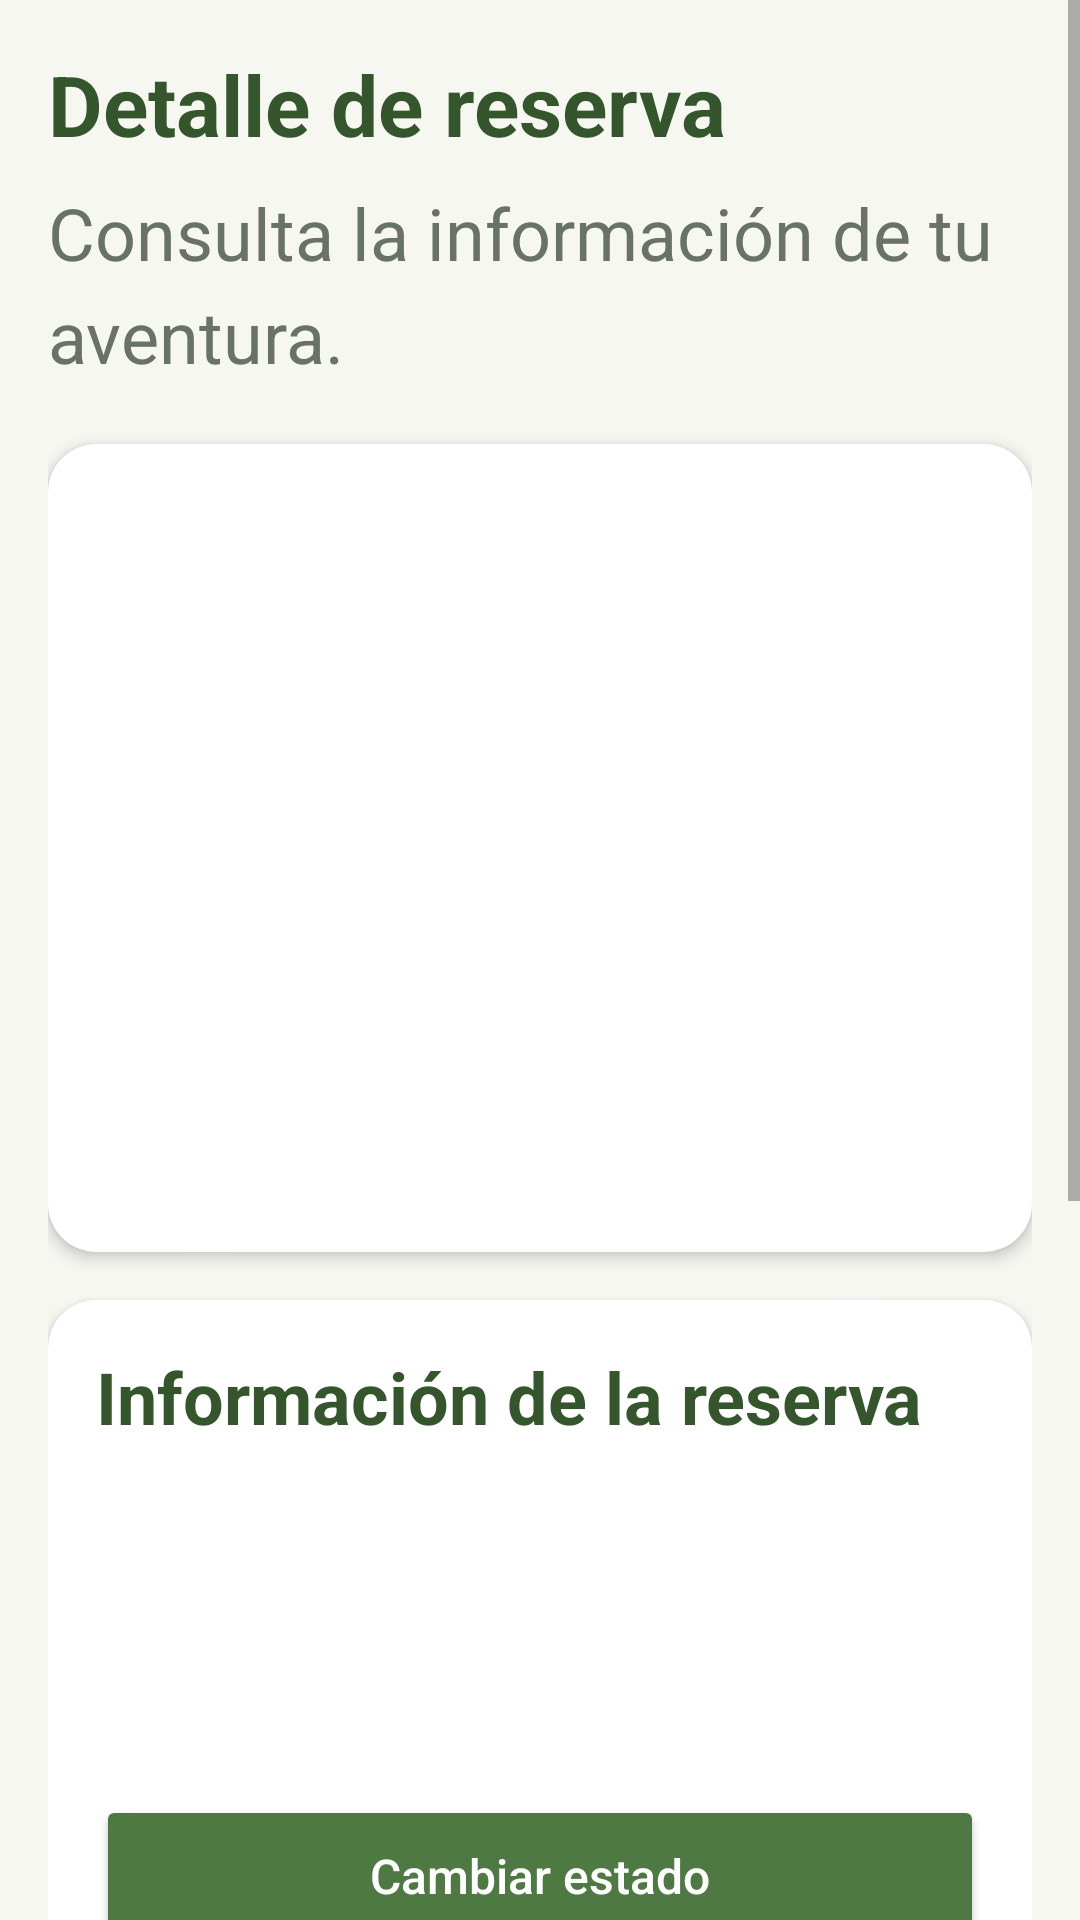

Layout XML and referenced resources for this Android screen:
<!-- AndroidManifest.xml: application theme Theme.ParcialApp -->
<!-- res/layout/activity_detalle_reserva.xml -->
<?xml version="1.0" encoding="utf-8"?>

<ScrollView
    xmlns:android="http://schemas.android.com/apk/res/android"
    xmlns:app="http://schemas.android.com/apk/res-auto"
    android:layout_width="match_parent"
    android:layout_height="match_parent"
    android:background="@color/fondo_claro"
    android:fillViewport="true"
    android:fitsSystemWindows="true">

    <LinearLayout
        android:layout_width="match_parent"
        android:layout_height="wrap_content"
        android:orientation="vertical"
        android:padding="16dp">

        <TextView
            android:layout_width="match_parent"
            android:layout_height="wrap_content"
            android:text="Detalle de reserva"
            android:textColor="@color/verde_oscuro"
            android:textSize="28sp"
            android:textStyle="bold" />

        <TextView
            android:layout_width="match_parent"
            android:layout_height="wrap_content"
            android:layout_marginTop="8dp"
            android:text="Consulta la información de tu aventura."
            android:textColor="@color/texto_secundario"
            android:textSize="24sp"
            android:lineSpacingExtra="6sp" />

        <com.google.android.material.card.MaterialCardView
            android:layout_width="match_parent"
            android:layout_height="wrap_content"
            android:layout_marginTop="20dp"
            app:cardBackgroundColor="@color/blanco"
            app:cardCornerRadius="16dp"
            app:cardElevation="3dp">

            <LinearLayout
                android:layout_width="match_parent"
                android:layout_height="wrap_content"
                android:orientation="vertical">

                <ImageView
                    android:id="@+id/imgDestinoDetalle"
                    android:layout_width="match_parent"
                    android:layout_height="200dp"
                    android:scaleType="centerCrop"
                    android:contentDescription="Fotografía del destino turístico" />

                <TextView
                    android:id="@+id/txtDestinoDetalle"
                    android:layout_width="match_parent"
                    android:layout_height="wrap_content"
                    android:padding="16dp"
                    android:textColor="@color/verde_oscuro"
                    android:textSize="28sp"
                    android:textStyle="bold" />

            </LinearLayout>

        </com.google.android.material.card.MaterialCardView>

        <com.google.android.material.card.MaterialCardView
            android:layout_width="match_parent"
            android:layout_height="wrap_content"
            android:layout_marginTop="16dp"
            app:cardBackgroundColor="@color/blanco"
            app:cardCornerRadius="16dp"
            app:cardElevation="3dp">

            <LinearLayout
                android:layout_width="match_parent"
                android:layout_height="wrap_content"
                android:orientation="vertical"
                android:padding="16dp">

                <TextView
                    android:layout_width="match_parent"
                    android:layout_height="wrap_content"
                    android:text="Información de la reserva"
                    android:textColor="@color/verde_oscuro"
                    android:textSize="24sp"
                    android:textStyle="bold" />

                <TextView
                    android:id="@+id/txtInformacionDetalle"
                    android:layout_width="match_parent"
                    android:layout_height="wrap_content"
                    android:layout_marginTop="16dp"
                    android:textColor="@color/texto_principal"
                    android:textSize="24sp"
                    android:lineSpacingExtra="6sp" />

                <TextView
                    android:id="@+id/txtEstadoDetalle"
                    android:layout_width="match_parent"
                    android:layout_height="wrap_content"
                    android:layout_marginTop="16dp"
                    android:textColor="@color/verde_natural"
                    android:textSize="24sp"
                    android:textStyle="bold" />

                <Button
                    android:id="@+id/btnCambiarEstado"
                    android:layout_width="match_parent"
                    android:layout_height="54dp"
                    android:layout_marginTop="20dp"
                    android:backgroundTint="@color/verde_natural"
                    android:text="Cambiar estado"
                    android:textAllCaps="false"
                    android:textColor="@color/blanco"
                    android:textSize="16sp" />

            </LinearLayout>

        </com.google.android.material.card.MaterialCardView>

        <com.google.android.material.card.MaterialCardView
            android:layout_width="match_parent"
            android:layout_height="wrap_content"
            android:layout_marginTop="16dp"
            app:cardBackgroundColor="@color/blanco"
            app:cardCornerRadius="16dp"
            app:cardElevation="3dp">

            <LinearLayout
                android:layout_width="match_parent"
                android:layout_height="wrap_content"
                android:orientation="vertical"
                android:padding="16dp">

                <TextView
                    android:layout_width="match_parent"
                    android:layout_height="wrap_content"
                    android:text="Punto de encuentro"
                    android:textColor="@color/verde_oscuro"
                    android:textSize="24sp"
                    android:textStyle="bold" />

                <TextView
                    android:id="@+id/txtPuntoDetalle"
                    android:layout_width="match_parent"
                    android:layout_height="wrap_content"
                    android:layout_marginTop="14dp"
                    android:textColor="@color/texto_principal"
                    android:textSize="24sp"
                    android:lineSpacingExtra="6sp" />

                <TextView
                    android:id="@+id/txtCoordenadasDetalle"
                    android:layout_width="match_parent"
                    android:layout_height="wrap_content"
                    android:layout_marginTop="12dp"
                    android:textColor="@color/texto_secundario"
                    android:textSize="24sp"
                    android:lineSpacingExtra="6sp" />

                <Button
                    android:id="@+id/btnVerMapaDetalle"
                    android:layout_width="match_parent"
                    android:layout_height="54dp"
                    android:layout_marginTop="20dp"
                    android:backgroundTint="@color/verde_natural"
                    android:text="Ver en Google Maps"
                    android:textAllCaps="false"
                    android:textColor="@color/blanco"
                    android:textSize="16sp" />

            </LinearLayout>

        </com.google.android.material.card.MaterialCardView>

        <Button
            android:id="@+id/btnVolverDetalle"
            android:layout_width="match_parent"
            android:layout_height="54dp"
            android:layout_marginTop="20dp"
            android:layout_marginBottom="20dp"
            android:backgroundTint="@color/verde_suave"
            android:text="Volver a mis reservas"
            android:textAllCaps="false"
            android:textColor="@color/verde_oscuro"
            android:textSize="16sp" />

    </LinearLayout>

</ScrollView>
<!-- resources referenced by this layout -->
<resources>
  <color name="blanco">#FFFFFF</color>
  <color name="fondo_claro">#F7F7F2</color>
  <color name="texto_principal">#293329</color>
  <color name="texto_secundario">#687267</color>
  <color name="verde_natural">#4F7942</color>
  <color name="verde_oscuro">#35552D</color>
  <color name="verde_suave">#E4EBDD</color>
  <style name="Theme.ParcialApp" parent="Theme.MaterialComponents.DayNight.NoActionBar">
          <item name="colorPrimary">@color/verde_natural</item>
          <item name="colorPrimaryVariant">@color/verde_oscuro</item>
          <item name="colorOnPrimary">@color/blanco</item>
          <item name="colorSecondary">@color/verde_natural</item>
          <item name="colorSecondaryVariant">@color/verde_oscuro</item>
          <item name="colorOnSecondary">@color/blanco</item>
          <item name="android:statusBarColor">@color/verde_oscuro</item>
          <item name="android:navigationBarColor">@color/verde_oscuro</item>
          <item name="android:windowLightStatusBar">false</item>
          <item name="android:windowBackground">@color/fondo_claro</item>
      </style>
</resources>
